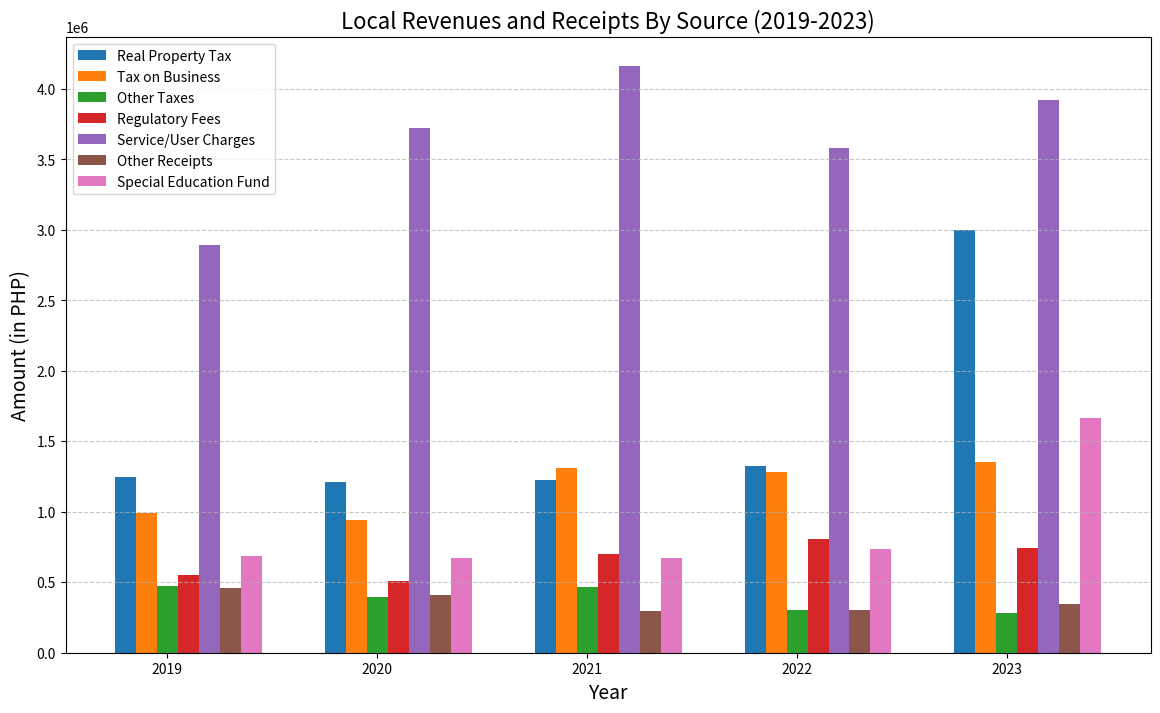

Source code (Python):
import matplotlib.pyplot as plt
import numpy as np

# Data for the plot
years = ["2019", "2020", "2021", "2022", "2023"]

# Local Revenues and Receipts By Source
real_property_tax = [1243501.39, 1209868.15, 1223360.58, 1322653.87, 2999854.76]
tax_on_business = [994604.85, 938311.36, 1309915.70, 1280868.63, 1353119.69]
other_taxes = [470204.42, 394812.26, 468381.44, 306005.91, 279764.81]
regulatory_fees = [553229.31, 509708.62, 698198.64, 809125.73, 741575.70]
service_user_charges = [2889984.50, 3725483.35, 4162063.11, 3579993.00, 3924694.45]
other_receipts = [455662.32, 408193.39, 295570.36, 305258.90, 344190.51]
special_education_fund = [689621.01, 671194.48, 669974.35, 734809.26, 1665951.87]

# Bar width
bar_width = 0.1
index = np.arange(len(years))

# Create a bar plot
plt.figure(figsize=(14, 8))

plt.bar(index, real_property_tax, bar_width, label='Real Property Tax')
plt.bar(index + bar_width, tax_on_business, bar_width, label='Tax on Business')
plt.bar(index + 2*bar_width, other_taxes, bar_width, label='Other Taxes')
plt.bar(index + 3*bar_width, regulatory_fees, bar_width, label='Regulatory Fees')
plt.bar(index + 4*bar_width, service_user_charges, bar_width, label='Service/User Charges')
plt.bar(index + 5*bar_width, other_receipts, bar_width, label='Other Receipts')
plt.bar(index + 6*bar_width, special_education_fund, bar_width, label='Special Education Fund')

# Adding titles and labels
plt.title('Local Revenues and Receipts By Source (2019-2023)', fontsize=16)
plt.xlabel('Year', fontsize=14)
plt.ylabel('Amount (in PHP)', fontsize=14)
plt.xticks(index + 2*bar_width, years)
plt.legend()
plt.grid(True, axis='y', linestyle='--', alpha=0.7)

# Display the plot
plt.show()
